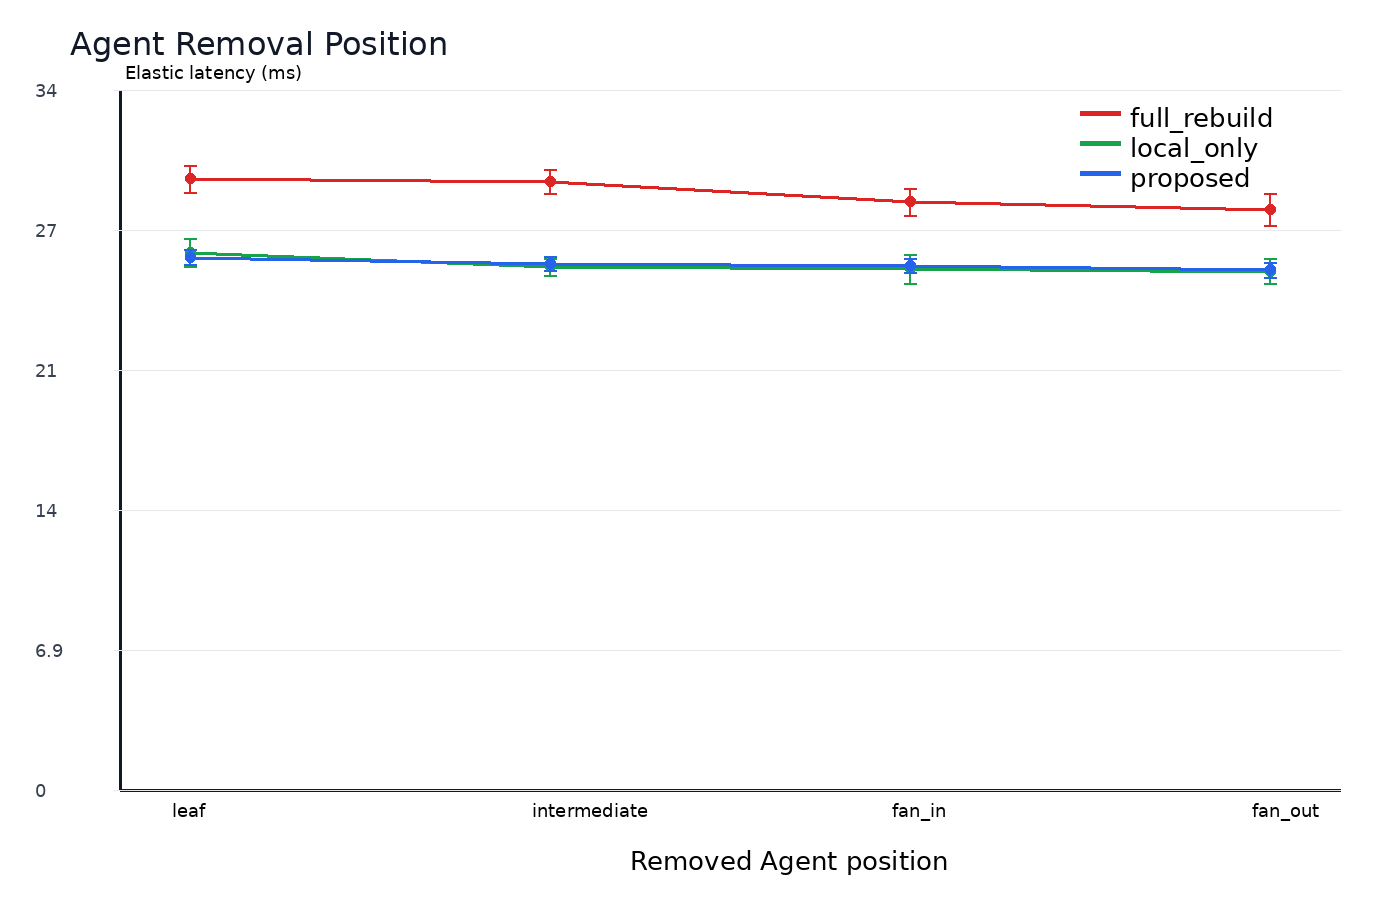

Source data for this figure (header and first rows):
x, method, mean, ci95, sample_count, success_rate
fan_in, full_rebuild, 28.82, 0.6813, 30, 1.0
fan_in, local_only, 25.53, 0.6903, 9, 0.3
fan_in, proposed, 25.69, 0.3463, 30, 1.0
fan_out, full_rebuild, 28.44, 0.7724, 30, 1.0
fan_out, local_only, 25.43, 0.6022, 12, 0.4
fan_out, proposed, 25.48, 0.3595, 30, 1.0
intermediate, full_rebuild, 29.84, 0.5802, 30, 1.0
intermediate, local_only, 25.64, 0.4059, 9, 0.3
intermediate, proposed, 25.79, 0.3514, 30, 1.0
leaf, full_rebuild, 29.96, 0.6652, 30, 1.0
leaf, local_only, 26.36, 0.6897, 12, 0.4
leaf, proposed, 26.12, 0.355, 30, 1.0
